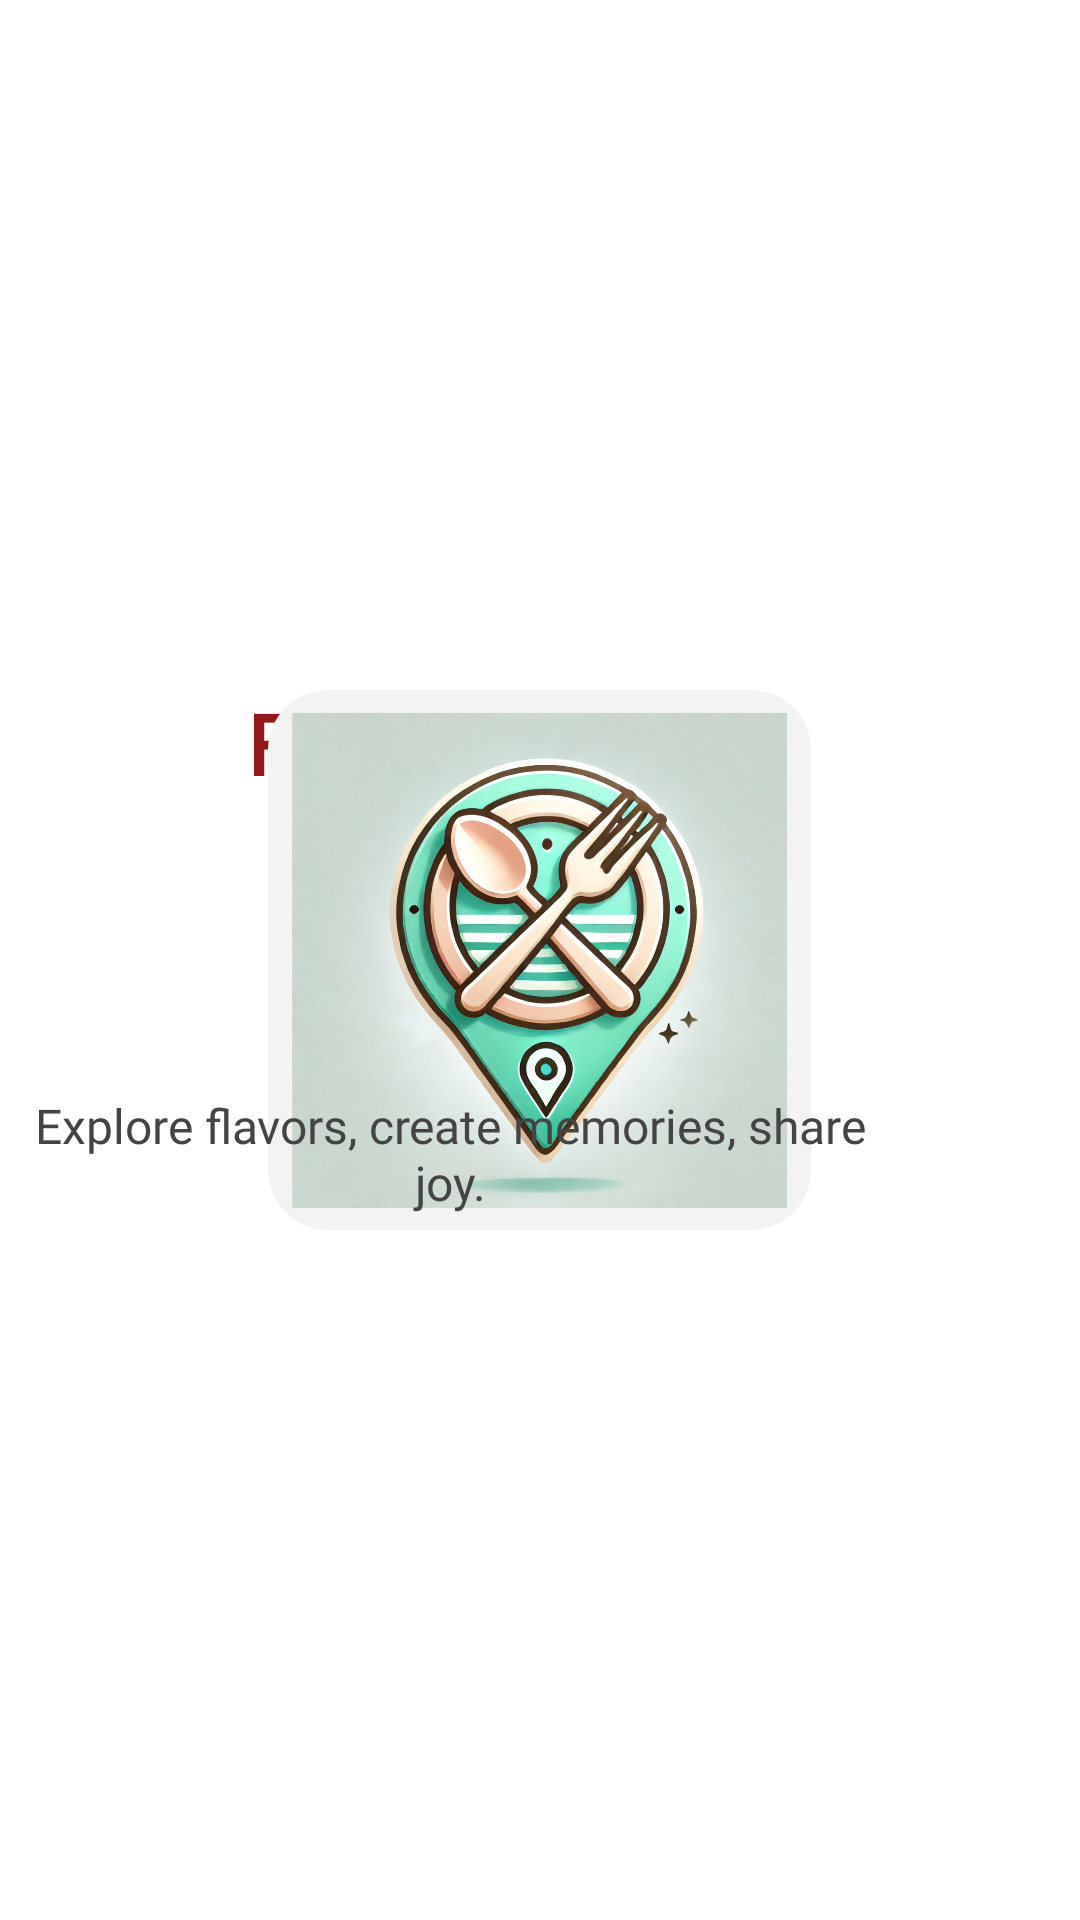

Produce the Android XML layout that renders to this screen, including the resource entries it uses.
<!-- AndroidManifest.xml: application theme Theme.RestaurantGuideApp -->
<!-- res/layout/activity_splash.xml -->
<RelativeLayout xmlns:android="http://schemas.android.com/apk/res/android"
    android:layout_width="match_parent"
    android:layout_height="match_parent"
    android:background="@color/white">

    

    

    <TextView
        android:id="@+id/app_name"
        android:layout_width="wrap_content"
        android:layout_height="wrap_content"
        android:layout_alignParentTop="true"
        android:layout_alignParentEnd="true"
        android:layout_marginTop="189dp"
        android:layout_marginEnd="123dp"
        android:layout_marginBottom="24dp"
        android:fontFamily="@font/abril_fatface"
        android:paddingTop="40dp"
        android:text="Flavor Guide"
        android:textColor="#931919"
        android:textSize="28sp"
        android:textStyle="bold" />

    <ImageView
        android:id="@+id/logo"
        android:layout_width="181dp"
        android:layout_height="180dp"
        android:layout_centerInParent="true"
        android:background="@drawable/rounded_logo_background"
        android:scaleType="centerCrop"
        android:src="@drawable/logo" />

    
    <TextView
        android:id="@+id/quote"
        android:layout_width="wrap_content"
        android:layout_height="wrap_content"
        android:layout_alignParentEnd="true"
        android:layout_alignParentBottom="true"
        android:layout_marginEnd="60dp"
        android:layout_marginBottom="235dp"
        android:fontFamily="@font/akaya_kanadaka"
        android:gravity="center"
        android:text="Explore flavors, create memories, share joy."
        android:textColor="#444444"
        android:textSize="16sp" />
</RelativeLayout>
<!-- resources referenced by this layout -->
<resources>
  <!-- drawable logo: jpg bitmap (drawable, 832972 bytes) -->
  <!-- drawable rounded_logo_background (drawable) -->
  <shape xmlns:android="http://schemas.android.com/apk/res/android">
      <solid android:color="#F3F3F3" /> 
      <corners android:radius="20dp" />
      <padding
          android:left="8dp"
          android:top="8dp"
          android:right="8dp"
          android:bottom="8dp" />
  </shape>
  <style name="Theme.RestaurantGuideApp" parent="Base.Theme.RestaurantGuideApp" />
  <style name="Base.Theme.RestaurantGuideApp" parent="Theme.Material3.DayNight.NoActionBar">
          
          
      </style>
  <!-- not gathered from this repository: default colours our renderer supplied (Android Studio template values) -->
  <color name="white">#FFFFFFFF</color>
</resources>
